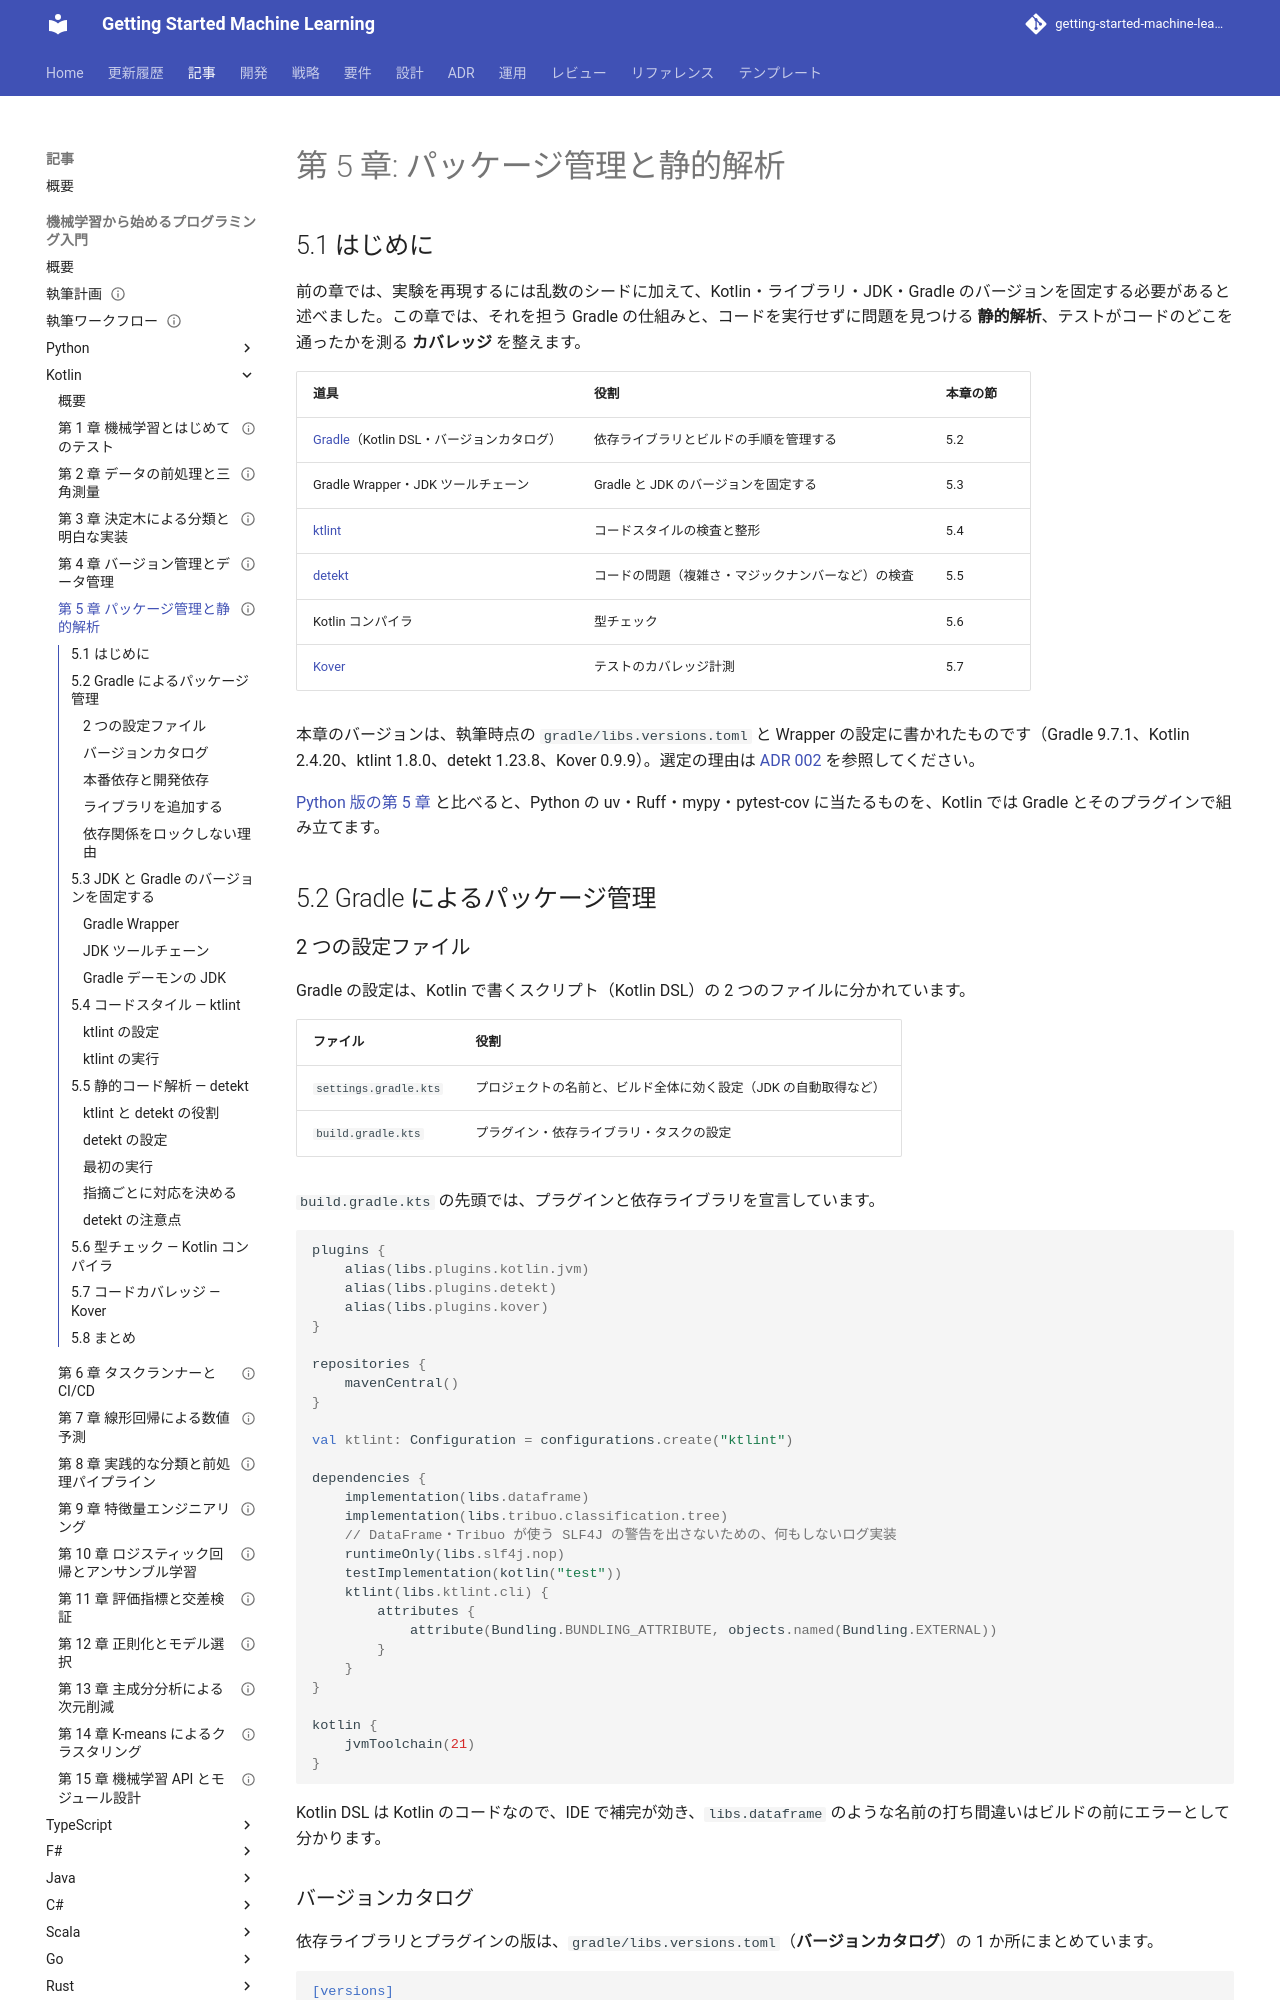

repository: k2works/getting-started-machine-learning · page: article/getting-start-ml/kotlin/05-package-management-and-static-analysis/index.html · generator: mkdocs

---
type: Article
title: "第 5 章: パッケージ管理と静的解析"
description: "Gradle のバージョンカタログと依存の構成、Wrapper のチェックサム・JDK ツールチェーン・Gradle デーモンの JDK の固定、ktlint・detekt による静的解析、Kover によるカバレッジ計測を学ぶ。"
tags: [article,getting-start-ml,kotlin]
status: draft
generated: { by: claude-code/claude-opus-5, at: 2026-09-17T04:50:50Z }
---

# 第 5 章: パッケージ管理と静的解析

## 5.1 はじめに

前の章では、実験を再現するには乱数のシードに加えて、Kotlin・ライブラリ・JDK・Gradle のバージョンを固定する必要があると述べました。この章では、それを担う Gradle の仕組みと、コードを実行せずに問題を見つける **静的解析**、テストがコードのどこを通ったかを測る **カバレッジ** を整えます。

| 道具 | 役割 | 本章の節 |
|------|------|---------|
| [Gradle](https://gradle.org/)（Kotlin DSL・バージョンカタログ） | 依存ライブラリとビルドの手順を管理する | 5.2 |
| Gradle Wrapper・JDK ツールチェーン | Gradle と JDK のバージョンを固定する | 5.3 |
| [ktlint](https://pinterest.github.io/ktlint/) | コードスタイルの検査と整形 | 5.4 |
| [detekt](https://detekt.dev/) | コードの問題（複雑さ・マジックナンバーなど）の検査 | 5.5 |
| Kotlin コンパイラ | 型チェック | 5.6 |
| [Kover](https://kotlin.github.io/kotlinx-kover/gradle-plugin/) | テストのカバレッジ計測 | 5.7 |

本章のバージョンは、執筆時点の `gradle/libs.versions.toml` と Wrapper の設定に書かれたものです（Gradle 9.7.1、Kotlin 2.4.20、ktlint 1.8.0、detekt 1.23.8、Kover 0.9.9）。選定の理由は [ADR 002](../../../adr/002-kotlin-ml-libraries.md) を参照してください。

[Python 版の第 5 章](../python/05-package-management-and-static-analysis.md) と比べると、Python の uv・Ruff・mypy・pytest-cov に当たるものを、Kotlin では Gradle とそのプラグインで組み立てます。

## 5.2 Gradle によるパッケージ管理

### 2 つの設定ファイル

Gradle の設定は、Kotlin で書くスクリプト（Kotlin DSL）の 2 つのファイルに分かれています。

| ファイル | 役割 |
|---------|------|
| `settings.gradle.kts` | プロジェクトの名前と、ビルド全体に効く設定（JDK の自動取得など） |
| `build.gradle.kts` | プラグイン・依存ライブラリ・タスクの設定 |

`build.gradle.kts` の先頭では、プラグインと依存ライブラリを宣言しています。

```kotlin
plugins {
    alias(libs.plugins.kotlin.jvm)
    alias(libs.plugins.detekt)
    alias(libs.plugins.kover)
}

repositories {
    mavenCentral()
}

val ktlint: Configuration = configurations.create("ktlint")

dependencies {
    implementation(libs.dataframe)
    implementation(libs.tribuo.classification.tree)
    // DataFrame・Tribuo が使う SLF4J の警告を出さないための、何もしないログ実装
    runtimeOnly(libs.slf4j.nop)
    testImplementation(kotlin("test"))
    ktlint(libs.ktlint.cli) {
        attributes {
            attribute(Bundling.BUNDLING_ATTRIBUTE, objects.named(Bundling.EXTERNAL))
        }
    }
}

kotlin {
    jvmToolchain(21)
}
```

Kotlin DSL は Kotlin のコードなので、IDE で補完が効き、`libs.dataframe` のような名前の打ち間違いはビルドの前にエラーとして分かります。
